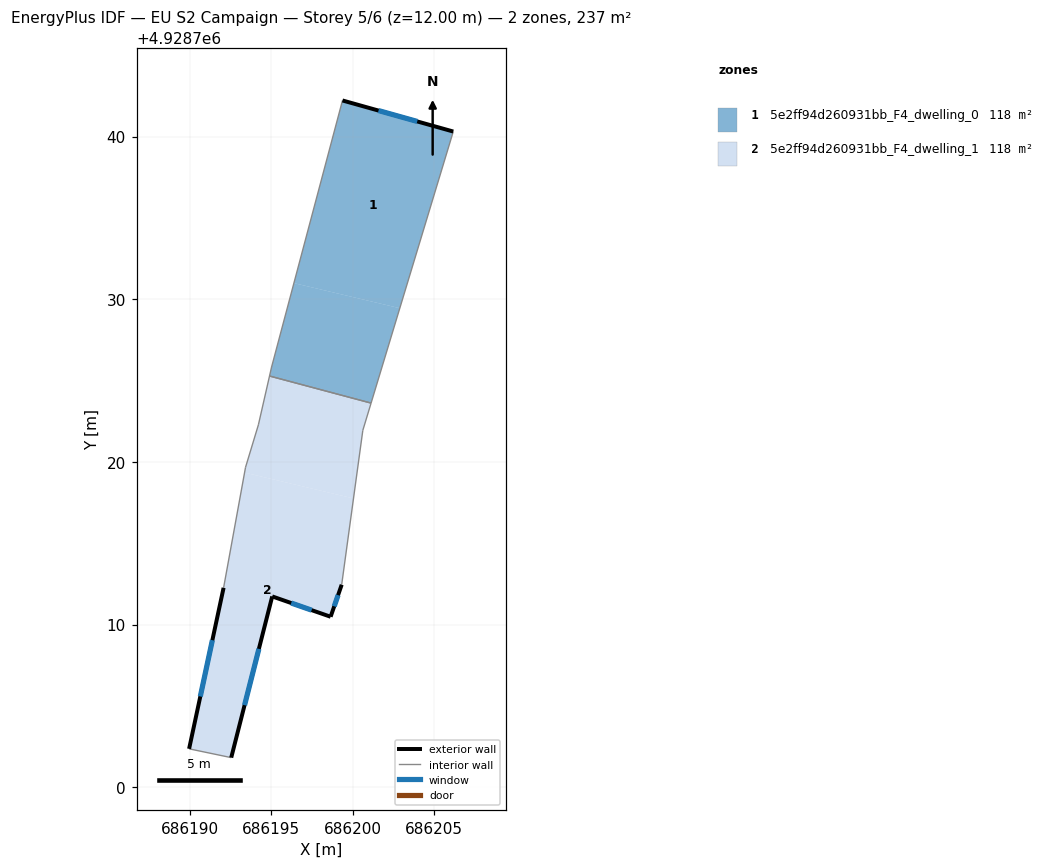
=== STOREY PLAN SPEC (per zone: floor XY polygon, exterior-wall plan segments, windows/doors) ===
zone 1: 5e2ff94d260931bb_F4_dwelling_0  (118.5 m²)
  floor: (686206.19, 4928740.31) (686202.90, 4928729.45) (686196.39, 4928730.99) (686199.38, 4928742.22)
  floor: (686202.90, 4928729.45) (686201.14, 4928723.62) (686194.89, 4928725.28) (686195.02, 4928725.83) (686196.39, 4928730.99)
  exterior wall: (686206.19, 4928740.31) – (686199.38, 4928742.22)  [7.1 m]
    window: (686203.97, 4928740.93) – (686201.59, 4928741.60)  [2.6 m²]
  interior walls: 4
zone 2: 5e2ff94d260931bb_F4_dwelling_1  (118.5 m²)
  floor: (686201.14, 4928723.62) (686200.63, 4928721.94) (686200.06, 4928717.76) (686193.36, 4928719.34) (686193.42, 4928719.67) (686194.21, 4928722.28) (686194.89, 4928725.28)
  floor: (686200.06, 4928717.76) (686199.33, 4928712.45) (686198.65, 4928710.48) (686195.06, 4928711.73) (686192.54, 4928701.82) (686189.95, 4928702.36) (686192.07, 4928712.26) (686193.36, 4928719.34)
  exterior wall: (686198.65, 4928710.48) – (686199.33, 4928712.45)  [2.1 m]
    window: (686198.87, 4928711.12) – (686199.11, 4928711.81)  [0.8 m²]
  exterior wall: (686195.06, 4928711.73) – (686198.65, 4928710.48)  [3.8 m]
    window: (686196.23, 4928711.33) – (686197.48, 4928710.89)  [1.4 m²]
  exterior wall: (686192.54, 4928701.82) – (686195.06, 4928711.73)  [10.2 m]
    window: (686193.36, 4928705.04) – (686194.24, 4928708.51)  [3.7 m²]
  exterior wall: (686192.07, 4928712.26) – (686189.95, 4928702.36)  [10.1 m]
    window: (686191.38, 4928709.04) – (686190.64, 4928705.58)  [3.7 m²]
  interior walls: 7

=== DERIVED (storey summary) ===
Building: EU S2 Campaign
Storey: 5 of 6  (floor level z = 12.00 m)
Storey gross floor area: 236.9 m²
Zones on this storey: 2
  - 5e2ff94d260931bb_F4_dwelling_0: floor 118.5 m²; exterior wall 7.1 m (21.2 m²); 1 window(s) 2.6 m²; WWR 12.2%
  - 5e2ff94d260931bb_F4_dwelling_1: floor 118.5 m²; exterior wall 26.2 m (78.7 m²); 4 window(s) 9.6 m²; WWR 12.2%
Zone adjacency (shared interzone walls):
  - 5e2ff94d260931bb_F4_dwelling_0 ↔ 5e2ff94d260931bb_F4_dwelling_1